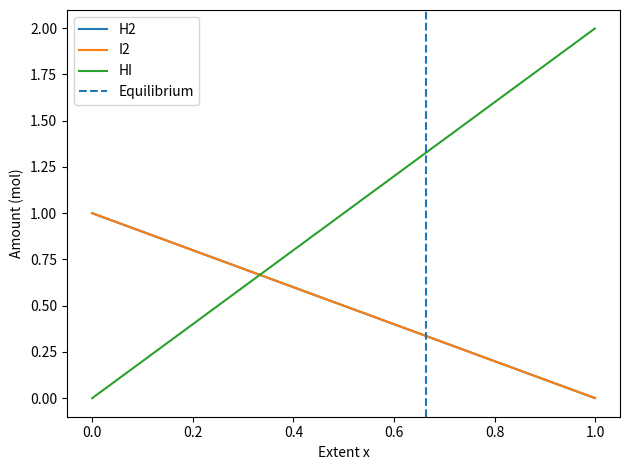

The matplotlib source for this figure:
"""
PW2 Lab B Part 4 -- chemical equilibrium via the equilibrium constant K.

Reaction  H2 + I2 <=> 2 HI, starting from 1 mol H2 and 1 mol I2.
As the reaction proceeds by an extent x: H2 = 1-x, I2 = 1-x, HI = 2x.
At equilibrium the composition satisfies the equilibrium constant
        K = [HI]^2 / ([H2][I2]) = (2x)^2 / ((1-x)(1-x)).
Given K, find the extent x. Solve it TWO ways and compare.
Run:  python equilibrium.py
"""
import numpy as np
import matplotlib.pyplot as plt
from scipy.optimize import newton, minimize

K = 15.6
a = b = 1.0

# TODO 1: write k_imbalance(x) = (2x)^2/((a-x)(b-x)) - K.
#         It equals zero exactly at equilibrium.

def k_imbalance(x):
    return (2*x)**2 / ((a-x)*(b-x)) - K


# TODO 2 (method 1): use scipy.optimize.newton to find the root of k_imbalance
#         (start x0=0.5). This is root-finding.

x_newton = newton(k_imbalance, 0.5)

print("Newton x:", x_newton)


# TODO 3 (method 2): use scipy.optimize.minimize to minimise k_imbalance(x)**2
#         (method "SLSQP", bounds [(0, 0.999)], x0=[0.5]). Print both answers
#         and confirm they agree.

def objective(x):
    return k_imbalance(x)**2

result = minimize(
    objective,
    [0.5],
    method="SLSQP",
    bounds=[(0, 0.999)]
)

x_slsqp = result.x[0]

print("SLSQP x:", x_slsqp)
print("They agree:", np.isclose(x_newton, x_slsqp))


# TODO 4: report the equilibrium amounts (H2, I2, HI), and plot how the three
#         amounts change with the extent x, marking the equilibrium. Save
#         equilibrium.png.

x = x_newton

H2 = a - x
I2 = b - x
HI = 2 * x

print("Equilibrium H2:", H2, "mol")
print("Equilibrium I2:", I2, "mol")
print("Equilibrium HI:", HI, "mol")

x_values = np.linspace(0, 0.999, 300)

H2_values = a - x_values
I2_values = b - x_values
HI_values = 2 * x_values

plt.plot(x_values, H2_values, label="H2")
plt.plot(x_values, I2_values, label="I2")
plt.plot(x_values, HI_values, label="HI")

plt.axvline(x, linestyle="--", label="Equilibrium")

plt.xlabel("Extent x")
plt.ylabel("Amount (mol)")
plt.legend()
plt.tight_layout()

plt.savefig("equilibrium.png")
plt.show()
